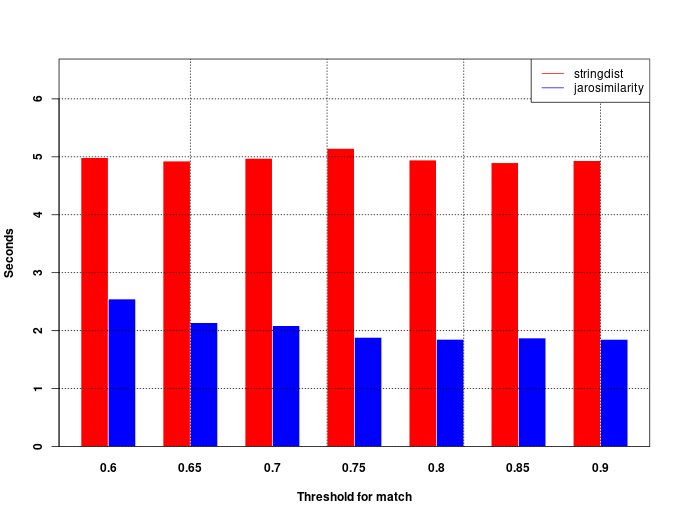

Source data for this figure (header and first rows):
name, set1_size, set2_size, self, self, elapsed, matches, nthread, threshold, times, user_times_mean, user_times_sd
stringdist, 1000, 10000, 7.48, 0.0135, 3.76, 916358, 2, 0.6, 2, 4.987, 4.32
jarosimilarity, 1000, 10000, 3.82, 0.014, 1.979, 916358, 2, 0.6, 2, 2.547, 2.208
stringdist, 1000, 10000, 7.391, 0.004, 3.704, 268103, 2, 0.65, 2, 4.927, 4.267
jarosimilarity, 1000, 10000, 3.209, 0.0025, 1.626, 268103, 2, 0.65, 2, 2.14, 1.853
stringdist, 1000, 10000, 7.457, 0.0055, 3.738, 68664, 2, 0.7, 2, 4.972, 4.306
jarosimilarity, 1000, 10000, 3.133, 5e-04, 1.594, 68664, 2, 0.7, 2, 2.089, 1.818
stringdist, 1000, 10000, 7.716, 0.004, 3.88, 21006, 2, 0.75, 2, 5.144, 4.464
jarosimilarity, 1000, 10000, 2.826, 0, 1.419, 21006, 2, 0.75, 2, 1.884, 1.632
stringdist, 1000, 10000, 7.416, 0.0015, 3.719, 5595, 2, 0.8, 2, 4.944, 4.282
jarosimilarity, 1000, 10000, 2.776, 5e-04, 1.403, 5595, 2, 0.8, 2, 1.851, 1.603
stringdist, 1000, 10000, 7.347, 0.002, 3.684, 1331, 2, 0.85, 2, 4.898, 4.242
jarosimilarity, 1000, 10000, 2.812, 0, 1.411, 1331, 2, 0.85, 2, 1.874, 1.625
stringdist, 1000, 10000, 7.401, 0, 3.708, 294, 2, 0.9, 2, 4.934, 4.273
jarosimilarity, 1000, 10000, 2.772, 0, 1.388, 294, 2, 0.9, 2, 1.848, 1.601
